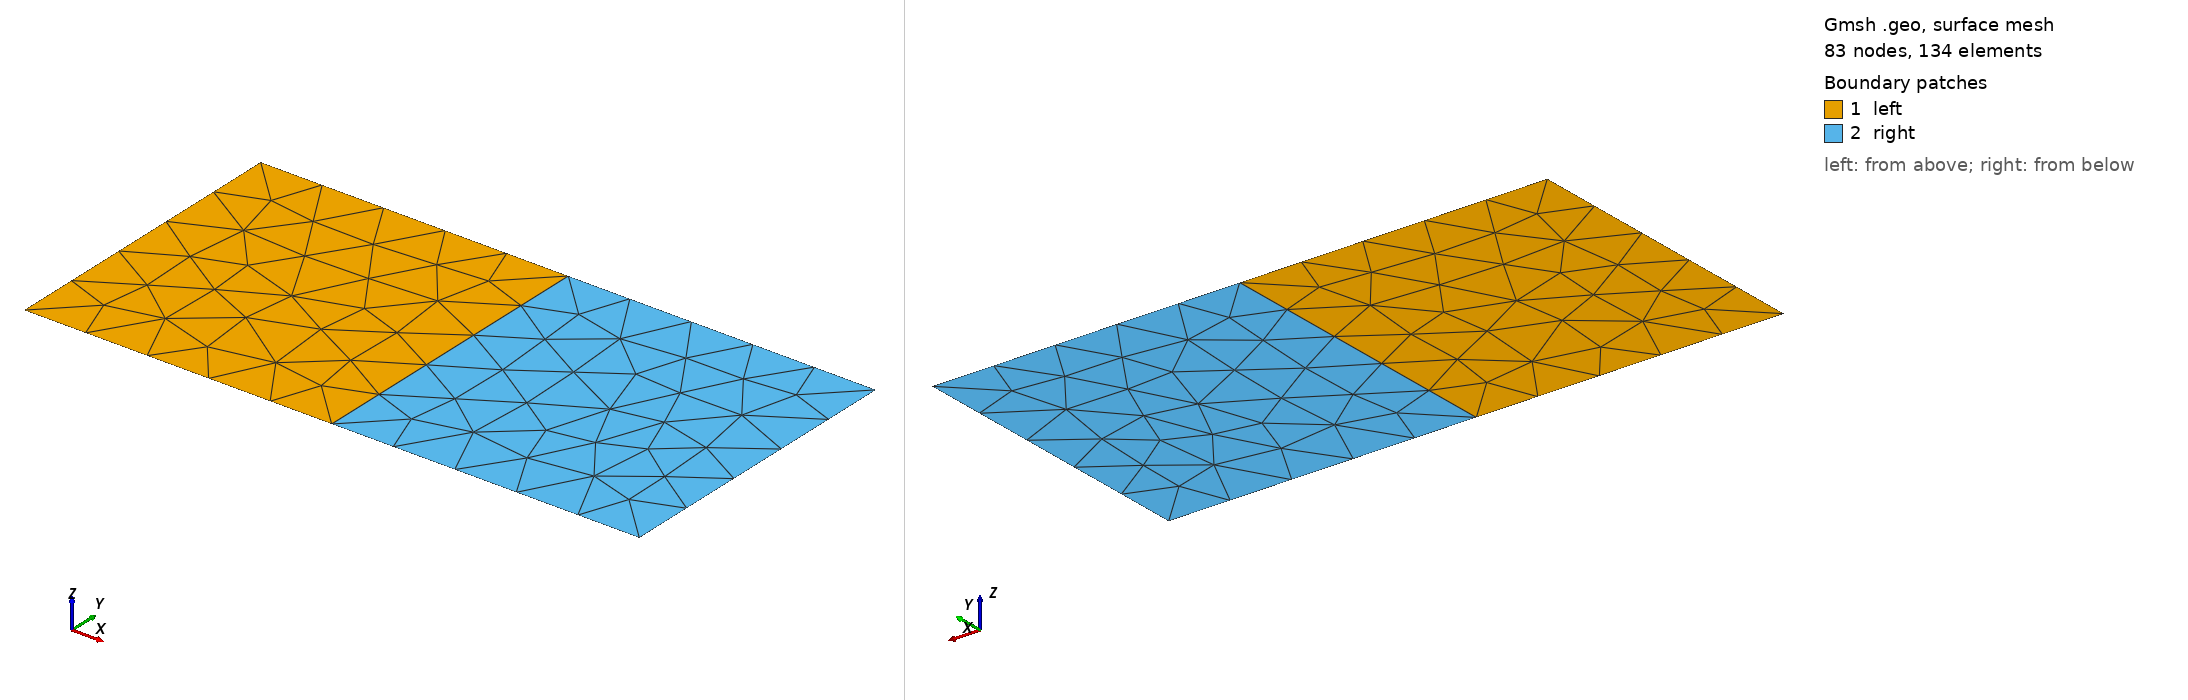

Gmsh geometry script, surface-meshed: 83 nodes, 134 surface elements. Boundary patches (legend numbers): 1 left, 2 right. Left view from above one corner, right view from below the opposite corner. Legend entries are the model's physical surfaces. The drawing asked Gmsh for element sizes between 1% and 20% of the model's largest extent; the script's own settings can give other sizes.

=== rectangle.geo (drawn) ===
Point(1) = {0,0,0};
Point(2) = {1,0,0};
Point(3) = {2,0,0};
Point(4) = {0,1,0};
Point(5) = {1,1,0};
Point(6) = {2,1,0};
Line(7) = {1,2};
Line(8) = {2,3};
Line(9) = {3,6};
Line(10) = {6,5};
Line(11) = {5,4};
Line(12) = {4,1};
Line(13) = {2,5};
Line Loop(14) = {7,13,11,12};
Line Loop(15) = {8,9,10,-13};
Plane Surface(16) = {14};
Plane Surface(17) = {15};
Physical Line("iface") = {13};
Physical Surface("left") = {16};
Physical Surface("right") = {17};
